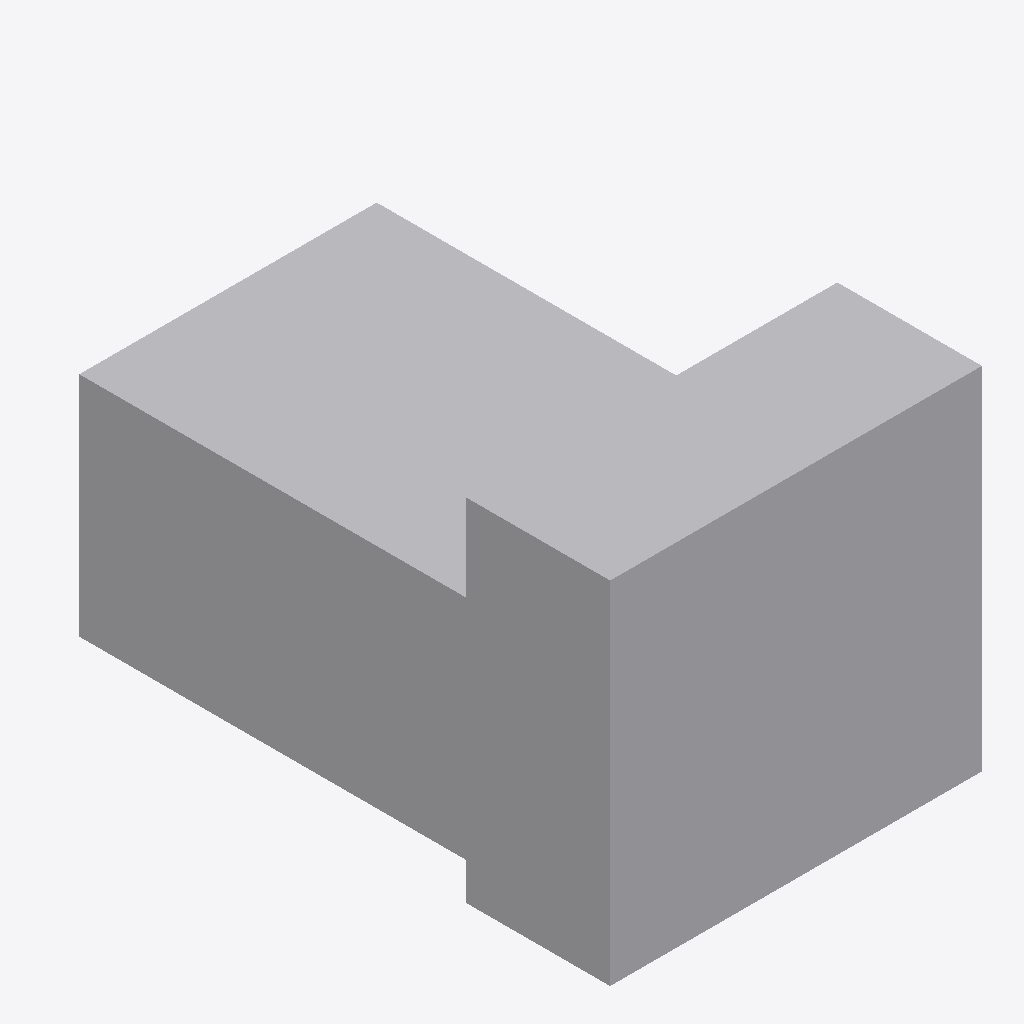
Isometric view of an IFC building model (IFC-SPF (STEP), schema IFC4, length unit metre), seen from the south-west, elements coloured by IFC class: 1 other element (light grey).
Extent 0.360 m × 0.550 m × 0.340 m (x, y, z). Storeys (1): EG at 0.00 m. Elements (1): 1 IfcSanitaryTerminal.

HEADER;
FILE_DESCRIPTION(('ViewDefinition[DesignTransferView]'),'2;1');
FILE_NAME('/dev/null','2026-11-18T07:31:32+01:00',(''),(''),'IfcOpenShell 0.8.5','IfcOpenShell 0.8.5','Nobody');
FILE_SCHEMA(('IFC4'));
ENDSEC;
DATA;
#6=IFCPROJECT('2yKug5gUD0gAmmyWWvOxgE',#5,'preview-wc-wandhaengend',$,$,$,$,(#15),#10);
#18=IFCSITE('1QWuRZgYLBv8Y5q1_vd6Xw',#17,'Site',$,$,#29,$,$,$,$,$,$,$,$);
#20=IFCBUILDING('1pwI4w6557_P7X7aubLxxy',#19,'Building',$,$,#34,$,$,$,$,$,$);
#36=IFCBUILDINGSTOREY('2mdw49r21DiRls4XRdM21o',#35,'EG',$,$,#43,$,$,$,0.0);
#71=IFCSANITARYTERMINAL('24oxSdxeH8zhpNQt3qD3Dv',#70,'WC wandhängend',$,$,#86,#79,$,.TOILETPAN.);
ENDSEC;
